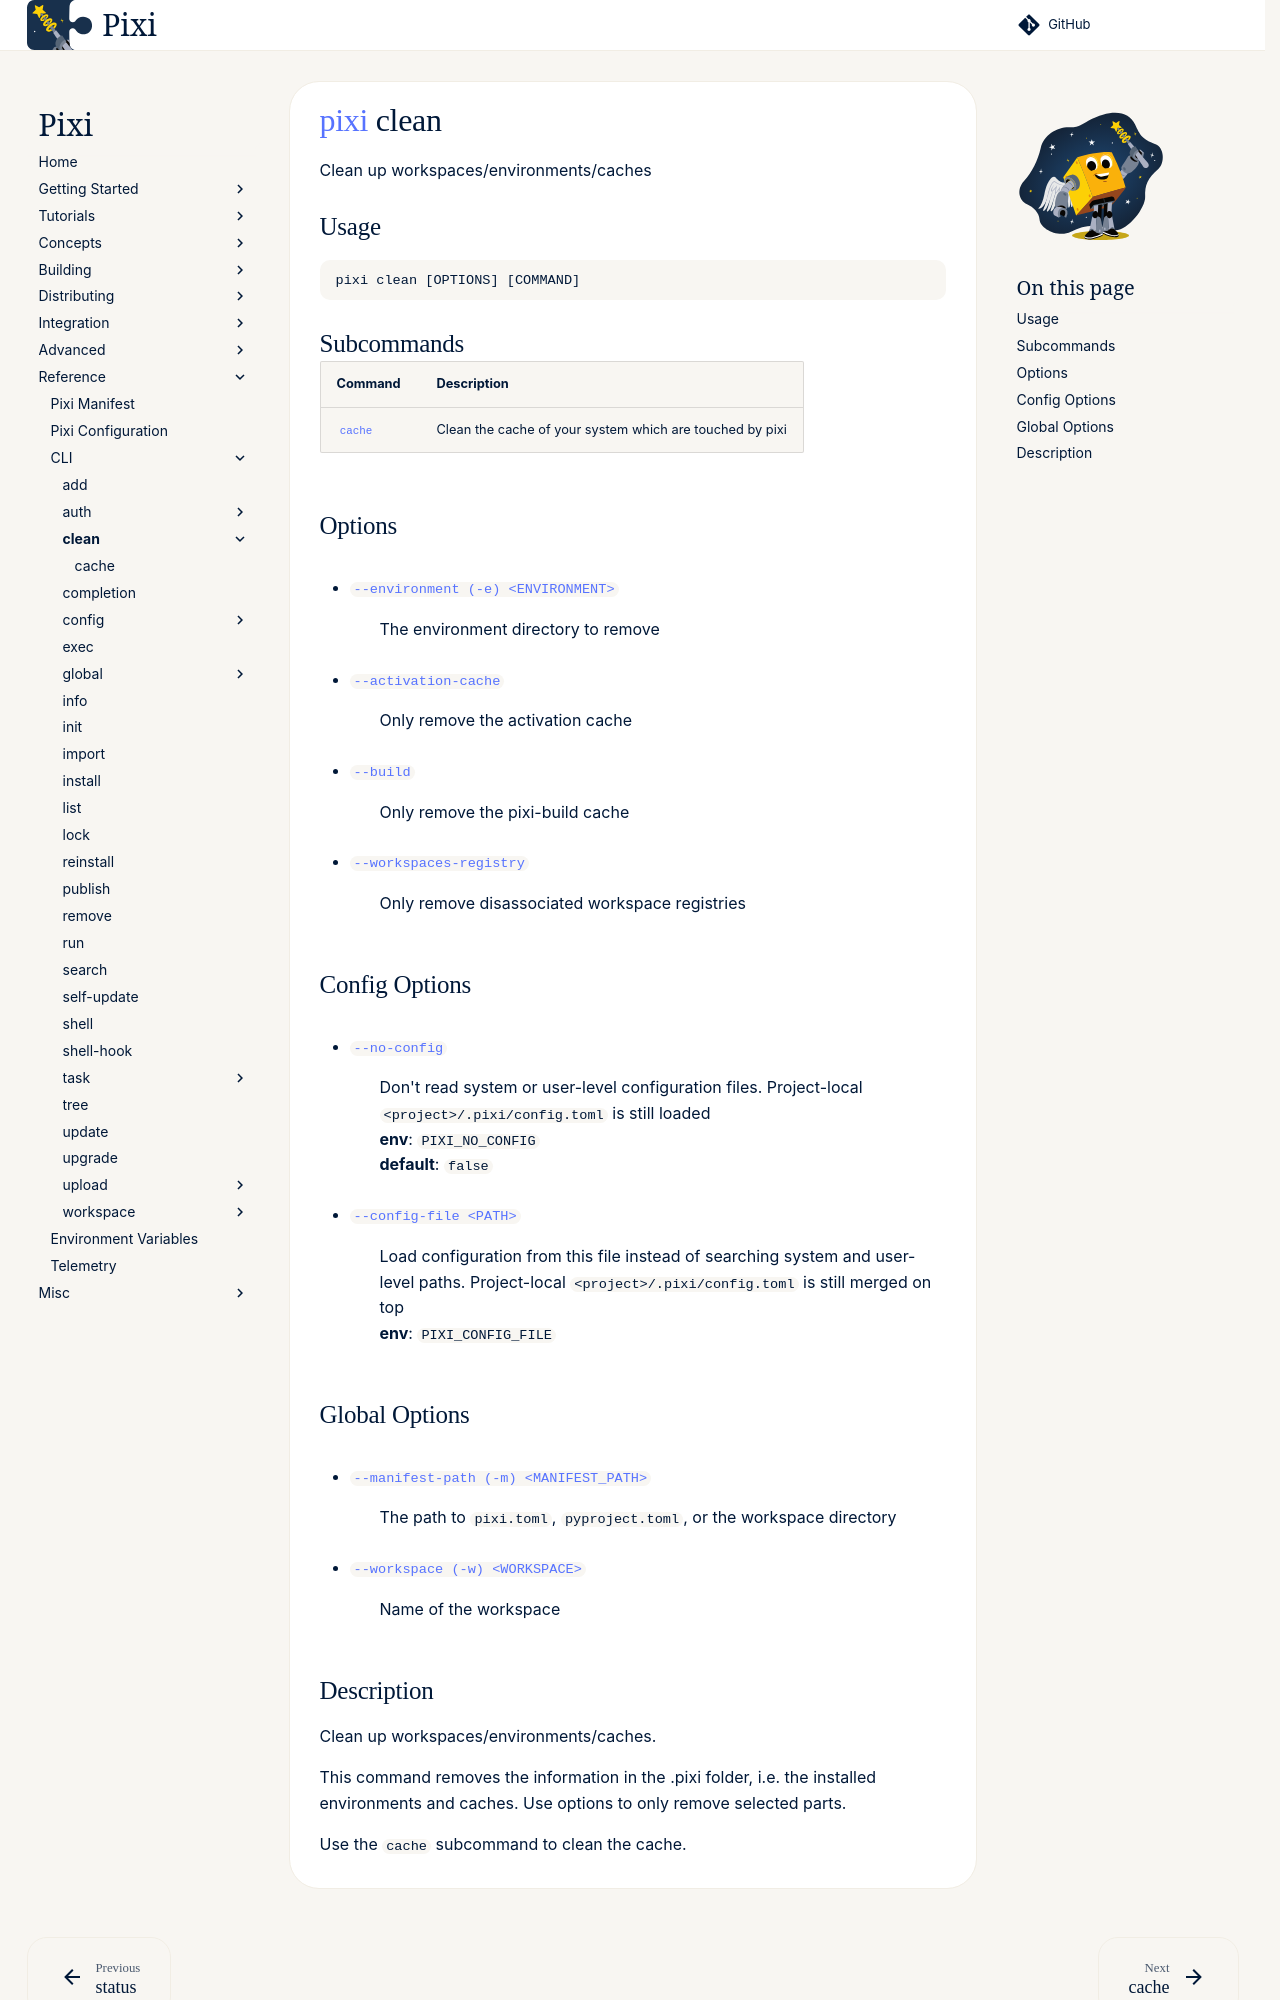

repository: prefix-dev/pixi · page: dev/reference/cli/pixi/clean/index.html · generator: sphinx

---
title: pixi clean
---
<!--- This file is autogenerated. Do not edit manually! -->
# [pixi](../index.md) clean

Clean up workspaces/environments/caches

--8<-- "docs/reference/cli/pixi/clean_extender:description"

## Usage
```
pixi clean [OPTIONS] [COMMAND]
```

## Subcommands
| Command | Description |
|---------|-------------|
| [`cache`](cache.md) | Clean the cache of your system which are touched by pixi |


## Options
- <a id="arg---environment" href="#arg---environment">`--environment (-e) <ENVIRONMENT>`</a>
:  The environment directory to remove
- <a id="arg---activation-cache" href="#arg---activation-cache">`--activation-cache`</a>
:  Only remove the activation cache
- <a id="arg---build" href="#arg---build">`--build`</a>
:  Only remove the pixi-build cache
- <a id="arg---workspaces-registry" href="#arg---workspaces-registry">`--workspaces-registry`</a>
:  Only remove disassociated workspace registries

## Config Options
- <a id="arg---no-config" href="#arg---no-config">`--no-config`</a>
:  Don't read system or user-level configuration files. Project-local `<project>/.pixi/config.toml` is still loaded
<br>**env**: `PIXI_NO_CONFIG`
<br>**default**: `false`
- <a id="arg---config-file" href="#arg---config-file">`--config-file <PATH>`</a>
:  Load configuration from this file instead of searching system and user-level paths. Project-local `<project>/.pixi/config.toml` is still merged on top
<br>**env**: `PIXI_CONFIG_FILE`

## Global Options
- <a id="arg---manifest-path" href="#arg---manifest-path">`--manifest-path (-m) <MANIFEST_PATH>`</a>
:  The path to `pixi.toml`, `pyproject.toml`, or the workspace directory
- <a id="arg---workspace" href="#arg---workspace">`--workspace (-w) <WORKSPACE>`</a>
:  Name of the workspace
